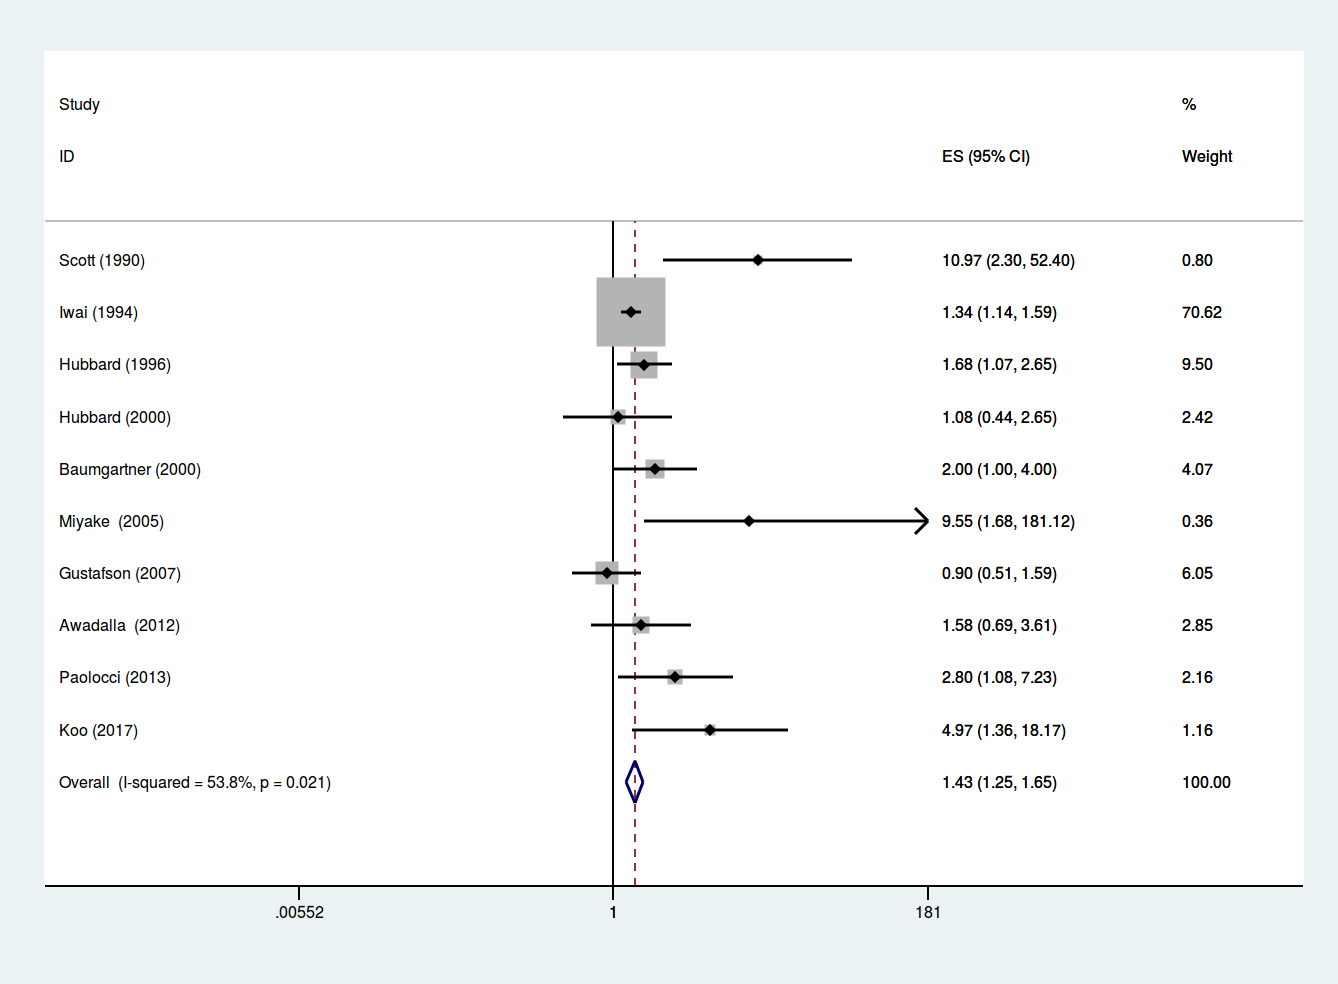

Data behind this chart, as committed beside it:
author, year, or, cilow, ciup
Scott, 1990, 10.97, 2.3, 52.4
Iwai, 1994, 1.34, 1.14, 1.59
Hubbard, 1996, 1.68, 1.07, 2.65
Hubbard, 2000, 1.08, 0.44, 2.65
Baumgartner, 2000, 2, 1, 4
Miyake, 2005, 9.55, 1.68, 181.1
Gustafson, 2007, 0.9, 0.51, 1.59
Awadalla, 2012, 1.58, 0.69, 3.61
Paolocci, 2013, 2.8, 1.08, 7.23
Koo, 2017, 4.97, 1.36, 18.17
